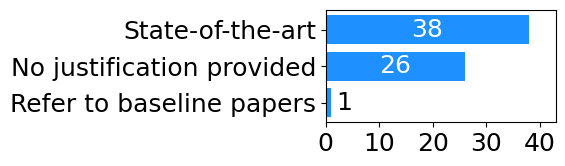

This chart was generated by the following Python code:
import matplotlib.pyplot as plt

# Font settings
plt.rcParams['font.family'] = 'Arial'
plt.rcParams.update({'font.size': 18})

# Data
categories = ["State-of-the-art", "No justification provided", "Refer to baseline papers"]
values = [38, 26, 1]

# Plot
fig, ax = plt.subplots(figsize=(6, 2))
bars = ax.barh(categories, values, color='dodgerblue')
ax.invert_yaxis()

# Add labels: inside for wide bars, outside for small bars
for bar in bars:
    width = bar.get_width()
    label_x_pos = width / 2 if width > 5 else width + 1  # move label outside if too small
    alignment = 'center' if width > 5 else 'left'
    color = 'white' if width > 5 else 'black'

    ax.text(label_x_pos,
            bar.get_y() + bar.get_height() / 2,
            str(width),
            ha=alignment, va='center',
            color=color)

# Set axis limits
max_val = max(values)
ax.set_xlim(0, max_val + 5)
ax.set_xticks(range(0, max_val + 5, 10))  # start=0, end=max+15, step=5

plt.tight_layout()
plt.savefig("fig-baseline-justification.pdf")
plt.show()
